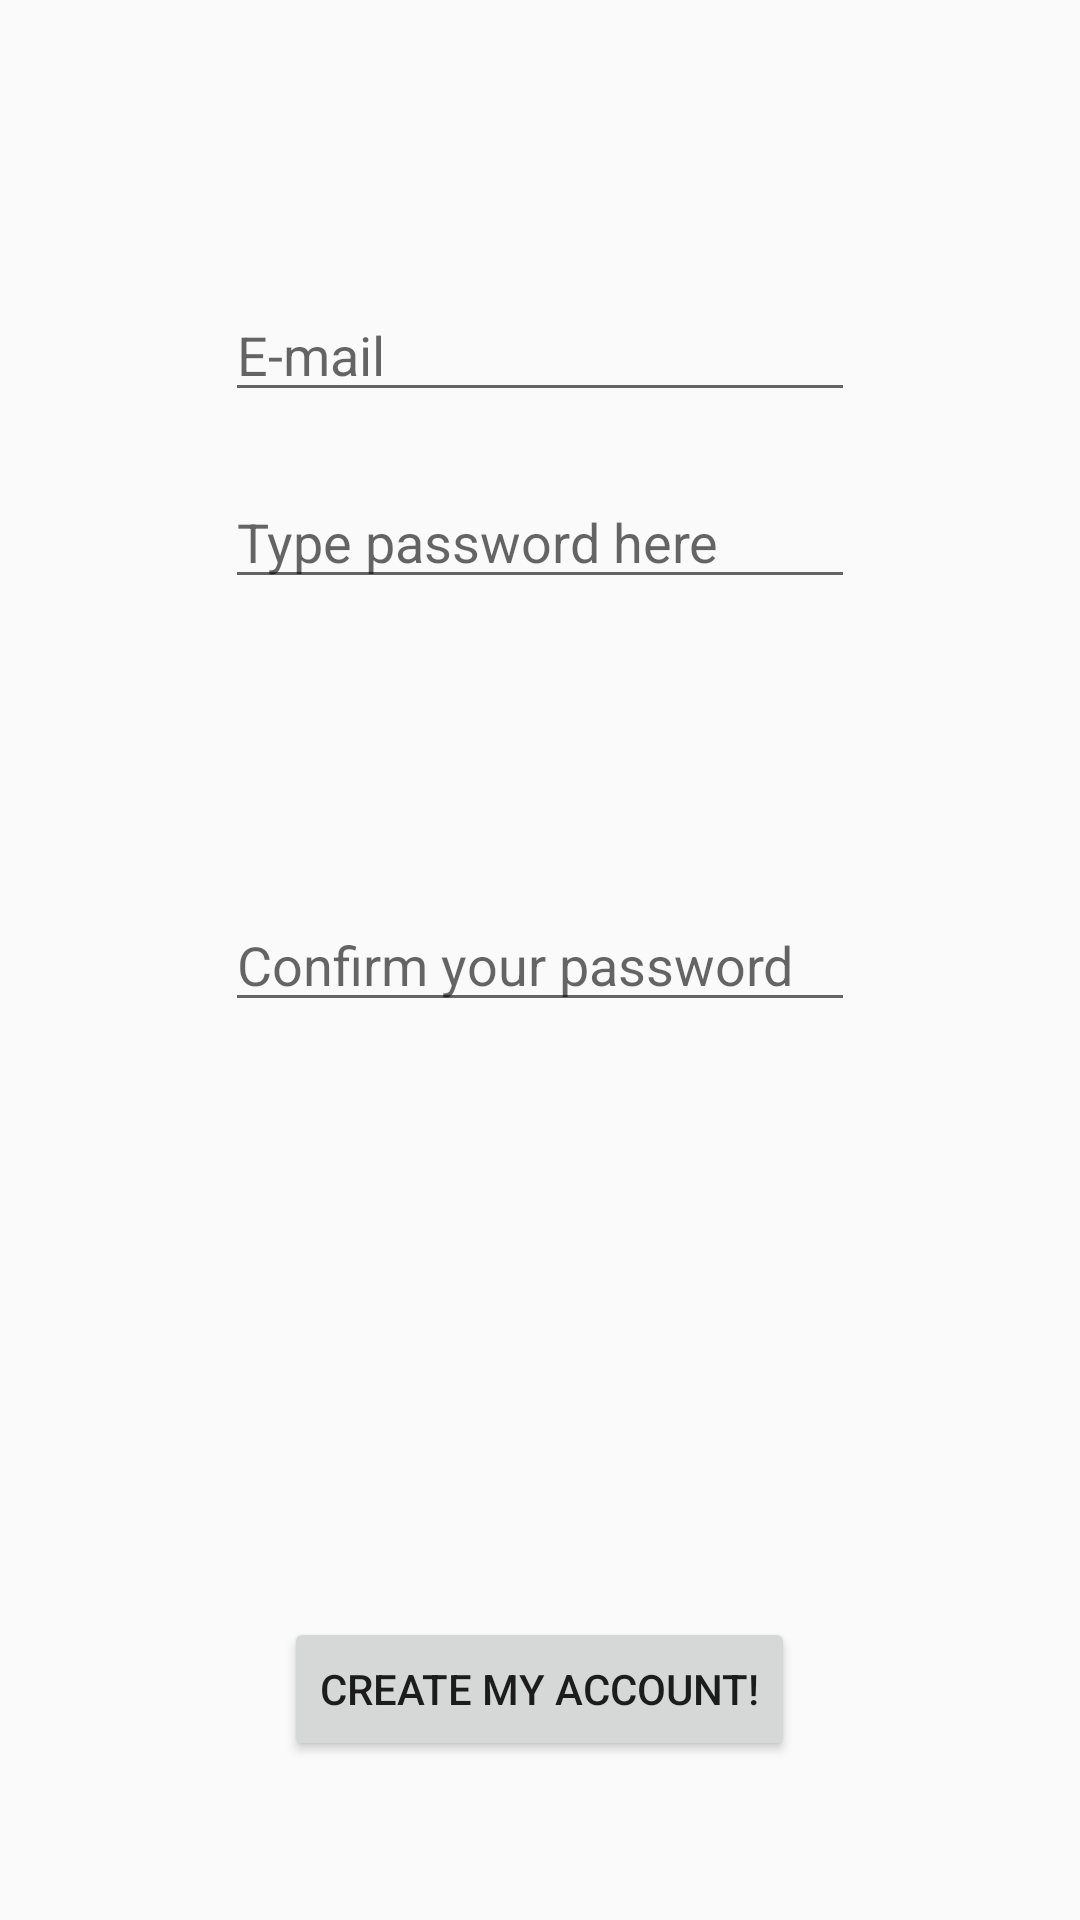

Layout XML and referenced resources for this Android screen:
<!-- AndroidManifest.xml: application theme AppTheme -->
<!-- res/layout/account_creation.xml -->
<?xml version="1.0" encoding="utf-8"?>
<RelativeLayout xmlns:android="http://schemas.android.com/apk/res/android"
    android:layout_width="match_parent" android:layout_height="match_parent">

    <EditText
        android:id="@+id/password"
        android:layout_width="wrap_content"
        android:layout_height="wrap_content"
        android:ems="10"
        android:hint="Type password here"
        android:inputType="textPassword"
        android:layout_below="@+id/email"
        android:layout_centerHorizontal="true"
        android:layout_marginTop="21dp" />

    <EditText
        android:id="@+id/password_confirmation"
        android:layout_width="match_parent"
        android:layout_height="wrap_content"
        android:ems="10"
        android:hint="Confirm your password"
        android:inputType="textPassword"
        android:layout_centerVertical="true"
        android:layout_alignLeft="@+id/password"
        android:layout_alignStart="@+id/password"
        android:layout_alignRight="@+id/password"
        android:layout_alignEnd="@+id/password" />

    <EditText
        android:id="@+id/email"
        android:layout_width="wrap_content"
        android:layout_height="wrap_content"
        android:layout_alignLeft="@+id/password"
        android:layout_alignParentTop="true"
        android:layout_alignStart="@+id/password"
        android:layout_marginTop="96dp"
        android:ems="10"
        android:hint="E-mail"
        android:inputType="textPersonName" />

    <Button
        android:id="@+id/account_createbtn"
        android:onClick="onCreateBtnClick"
        android:layout_width="wrap_content"
        android:layout_height="wrap_content"
        android:layout_marginBottom="53dp"
        android:text="Create my account!"
        android:layout_alignParentBottom="true"
        android:layout_centerHorizontal="true" />
</RelativeLayout>
<!-- resources referenced by this layout -->
<resources>
  <style name="AppTheme" parent="Theme.AppCompat.Light.DarkActionBar">
          
          <item name="colorPrimary">@color/colorPrimary</item>
          <item name="colorPrimaryDark">@color/colorPrimaryDark</item>
          <item name="colorAccent">@color/colorAccent</item>
      </style>
  <color name="colorPrimary">#bdbdbd</color>
  <color name="colorPrimaryDark">#424242</color>
  <color name="colorAccent">#304ffe</color>
</resources>
